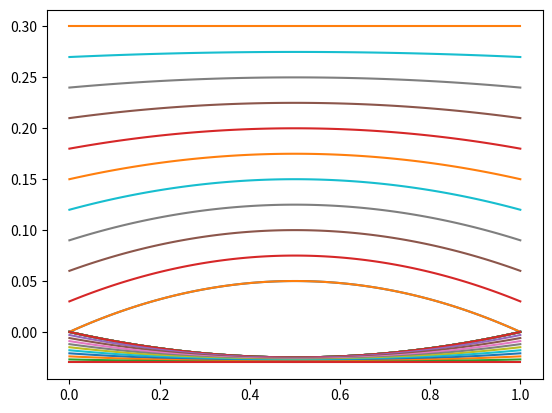

This chart was generated by the following Python code:
import numpy as np
import matplotlib.pyplot as plt

def f_lambda(l,f,h_max):
    return lambda x: (1-l)*f(x)+l*3*h_max


def airflow(f_top,f_below,n,h_max,h_min):
    x=np.linspace(0,1,100)
    y=[f_top(i) for i in x]
    plt.plot(x,y)
    for i in range(n+1):
        plt.plot(x,[f_lambda(i*1.0/n,f_top,h_max)(j) for j in x])
        plt.plot(x,[f_below(i) for i in x])
    for i in range(n+1):
        plt.plot(x,[f_lambda(i*1.0/n,f_below,h_min)(j) for j in x])
    plt.show()

def air(x):
    return -1.0/5*x*(x-1)

def down(x):
    return 1.0/10*x*(x-1)

airflow(air,down,10,0.1,-0.01)
